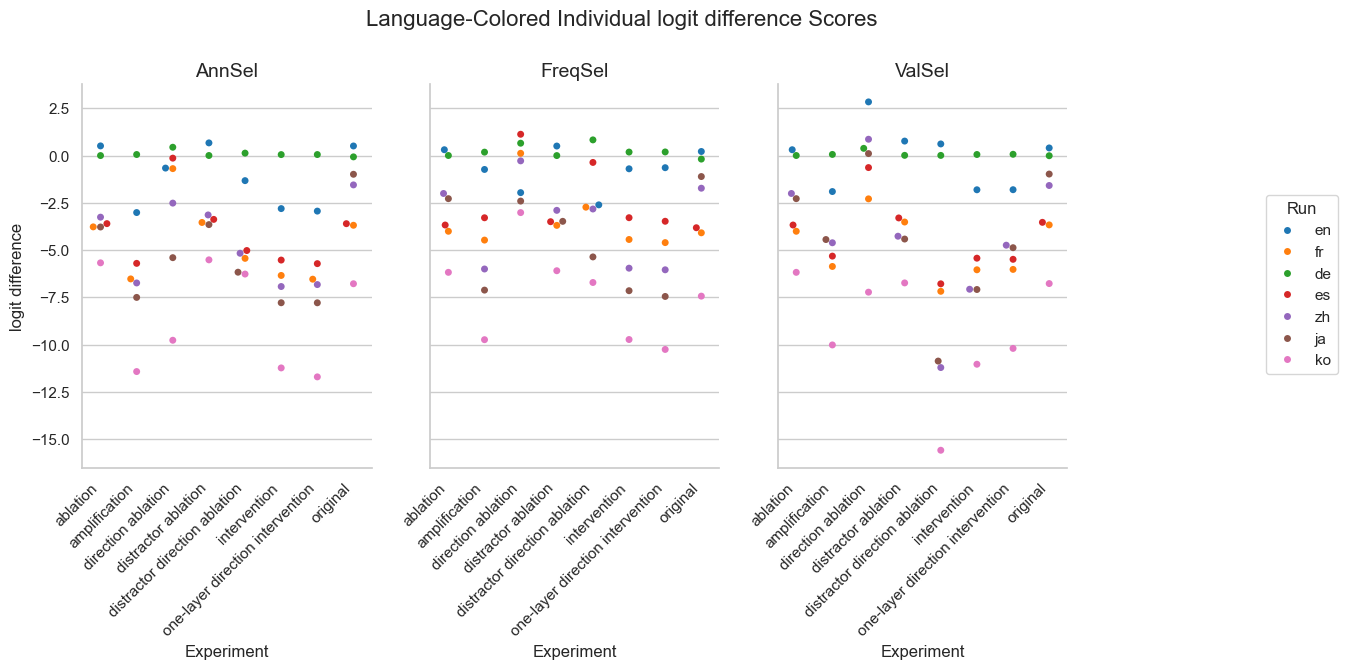

The table this chart was drawn from, first rows:
Experiment, Method, Run, mean, stdev
original, AnnSel, en, 0.5075, 3.56
original, AnnSel, fr, -3.688, 4.22
original, AnnSel, de, -0.06917, 0.2796
original, AnnSel, es, -3.604, 3.938
original, AnnSel, zh, -1.552, 4.854
original, AnnSel, ja, -0.99, 4.871
original, AnnSel, ko, -6.782, 4.074
original, FreqSel, en, 0.2158, 3.623
original, FreqSel, fr, -4.087, 4.6
original, FreqSel, de, -0.1858, 0.6957
original, FreqSel, es, -3.819, 3.913
original, FreqSel, zh, -1.727, 4.83
original, FreqSel, ja, -1.11, 4.974
original, FreqSel, ko, -7.438, 4.2
original, ValSel, en, 0.4033, 3.574
original, ValSel, fr, -3.668, 4.196
original, ValSel, de, -0.008333, 0.07217
original, ValSel, es, -3.533, 3.894
original, ValSel, zh, -1.583, 4.89
original, ValSel, ja, -0.9783, 4.878
original, ValSel, ko, -6.772, 4.052
distractor direction ablation, AnnSel, en, -1.327, 6.691
distractor direction ablation, AnnSel, fr, -5.438, 6.021
distractor direction ablation, AnnSel, de, 0.129, 0.6691
distractor direction ablation, AnnSel, es, -5.024, 5.73
distractor direction ablation, AnnSel, zh, -5.169, 7.124
distractor direction ablation, AnnSel, ja, -6.171, 7.521
distractor direction ablation, AnnSel, ko, -6.269, 7.558
distractor direction ablation, FreqSel, en, -2.608, 7.135
distractor direction ablation, FreqSel, fr, -2.73, 6.439
distractor direction ablation, FreqSel, de, 0.8297, 3.431
distractor direction ablation, FreqSel, es, -0.3633, 7.19
distractor direction ablation, FreqSel, zh, -2.827, 6.458
distractor direction ablation, FreqSel, ja, -5.363, 6.9
distractor direction ablation, FreqSel, ko, -6.716, 6.816
distractor direction ablation, ValSel, en, 0.6154, 6.969
distractor direction ablation, ValSel, fr, -7.182, 7.934
distractor direction ablation, ValSel, de, 0.008591, 0.0744
distractor direction ablation, ValSel, es, -6.786, 6.962
distractor direction ablation, ValSel, zh, -11.22, 7.399
distractor direction ablation, ValSel, ja, -10.87, 6.764
distractor direction ablation, ValSel, ko, -15.59, 7.386
direction ablation, AnnSel, en, -0.662, 6.552
direction ablation, AnnSel, fr, -0.6905, 6.463
direction ablation, AnnSel, de, 0.4405, 1.714
direction ablation, AnnSel, es, -0.1366, 5.847
direction ablation, AnnSel, zh, -2.515, 7.458
direction ablation, AnnSel, ja, -5.402, 7.731
direction ablation, AnnSel, ko, -9.772, 7.714
direction ablation, FreqSel, en, -1.961, 8.195
direction ablation, FreqSel, fr, 0.1194, 8.068
direction ablation, FreqSel, de, 0.6543, 2.883
direction ablation, FreqSel, es, 1.127, 8.283
direction ablation, FreqSel, zh, -0.2799, 7.664
direction ablation, FreqSel, ja, -2.408, 7.811
direction ablation, FreqSel, ko, -3.018, 9.434
direction ablation, ValSel, en, 2.839, 7.086
direction ablation, ValSel, fr, -2.291, 7.953
direction ablation, ValSel, de, 0.382, 1.661
direction ablation, ValSel, es, -0.6356, 7.715
... 108 more rows
